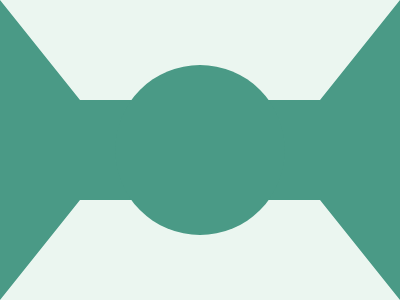

Write a web page that renders exactly this picture using CSS.

<!-- 99.6% match, 596 characters  -->
<div class="container">
  <div class="shape"></div>
  <div class="circle"></div>
</div>
<style>
  body {
    margin: 0;
  }
  .container {
    width: 100%;
    height: 100%;
    background: #EBF6F0;
    position: relative;
  }
  .shape {
    width: 100%;
    height: 100%;
    background: #4A9A86;
    clip-path: polygon(0% 0%, 0% 100%, 80px 200px, 320px 200px, 100% 100%, 100% 0%, 320px 100px, 80px 100px, 0% 0%);
  }
  .circle {
    width: 100%;
    height: 100%;
    background: #4A9A86;
    clip-path: circle(85px at 200px 150px);
    position: absolute;
    top: 0;
    left: 0;
  }
</style>
